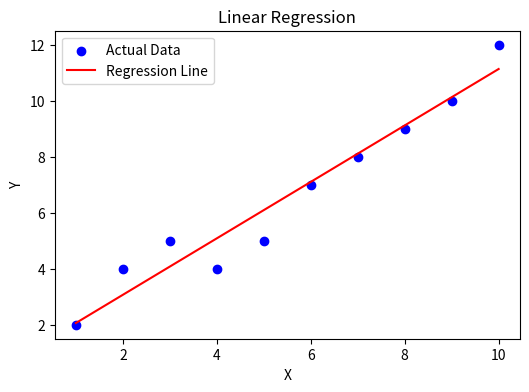
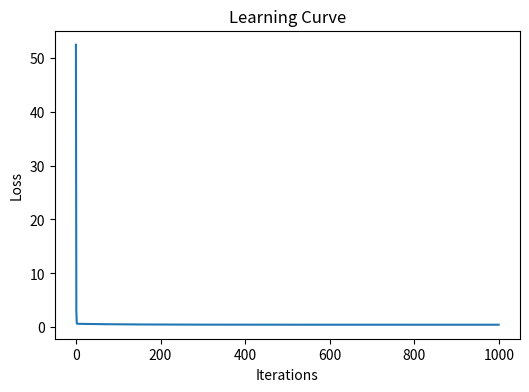

These charts were generated, in order, by the following Python code:
import numpy as np
import matplotlib.pyplot as plt

# Dataset
X = np.array([1,2,3,4,5,6,7,8,9,10], dtype=float)
Y = np.array([2,4,5,4,5,7,8,9,10,12], dtype=float)

# Initialize parameters
m = 0
c = 0

learning_rate = 0.01
iterations = 1000
n = len(X)

loss_history = []

# Gradient Descent
for i in range(iterations):

    y_pred = m * X + c

    loss = np.mean((Y - y_pred) ** 2)
    loss_history.append(loss)

    dm = (-2/n) * np.sum(X * (Y - y_pred))
    dc = (-2/n) * np.sum(Y - y_pred)

    m = m - learning_rate * dm
    c = c - learning_rate * dc

print("Slope (m):", round(m,3))
print("Intercept (c):", round(c,3))
print("Final Loss:", round(loss,4))

# Regression Plot
plt.figure(figsize=(6,4))
plt.scatter(X,Y,color='blue',label="Actual Data")
plt.plot(X,m*X+c,color='red',label="Regression Line")
plt.title("Linear Regression")
plt.xlabel("X")
plt.ylabel("Y")
plt.legend()
plt.show()

# Learning Curve
plt.figure(figsize=(6,4))
plt.plot(loss_history)
plt.title("Learning Curve")
plt.xlabel("Iterations")
plt.ylabel("Loss")
plt.show()
